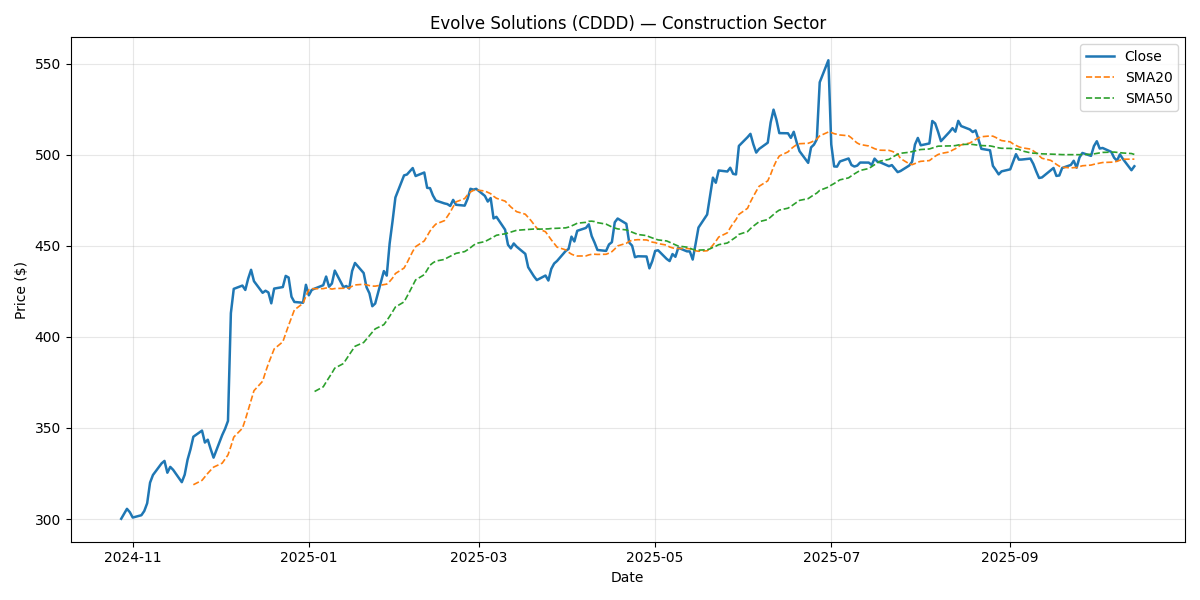

Data behind this chart, as committed beside it:
Date, Close, Return, SMA20, SMA50, Vol20, Volume, Sector
2024-10-28, 300.1, , , , , 1477289, Construction
2024-10-29, 302.8, 0.008913, , , , 1845857, Construction
2024-10-30, 305.6, 0.009222, , , , 2053520, Construction
2024-10-31, 303.7, -0.006067, , , , 2602286, Construction
2024-11-01, 300.8, -0.009626, , , , 1784798, Construction
2024-11-04, 302.1, 0.004244, , , , 2103994, Construction
2024-11-05, 304.4, 0.007653, , , , 2208562, Construction
2024-11-06, 308.6, 0.01394, , , , 1188366, Construction
2024-11-07, 320, 0.03663, , , , 1675632, Construction
2024-11-08, 324.1, 0.01311, , , , 2028957, Construction
2024-11-11, 330.5, 0.01976, , , , 1802464, Construction
2024-11-12, 331.9, 0.004077, , , , 1545204, Construction
2024-11-13, 325.4, -0.01954, , , , 2625353, Construction
2024-11-14, 328.6, 0.009848, , , , 2047616, Construction
2024-11-15, 327, -0.0049, , , , 2987061, Construction
2024-11-18, 320.2, -0.02072, , , , 1550759, Construction
2024-11-19, 324.3, 0.0128, , , , 1635227, Construction
2024-11-20, 332.6, 0.02545, , , , 2262087, Construction
2024-11-21, 338.2, 0.01691, , , , 1790159, Construction
2024-11-22, 345.2, 0.02058, 318.8, , , 1546759, Construction
2024-11-25, 348.5, 0.009782, 321.2, , 0.2268, 1806090, Construction
2024-11-26, 342, -0.01881, 323.2, , 0.2453, 1726369, Construction
2024-11-27, 343.5, 0.004508, 325.1, , 0.2451, 1496586, Construction
2024-11-28, 338.4, -0.01485, 326.8, , 0.2527, 1486374, Construction
2024-11-29, 333.7, -0.01399, 328.5, , 0.2566, 1581062, Construction
2024-12-02, 346.1, 0.03717, 330.7, , 0.2803, 1846095, Construction
2024-12-03, 349.5, 0.009964, 332.9, , 0.2805, 2074628, Construction
2024-12-04, 353.9, 0.01233, 335.2, , 0.28, 1949907, Construction
2024-12-05, 413, 0.1671, 339.8, , 0.6289, 1983329, Construction
2024-12-06, 426.3, 0.03234, 345, , 0.6324, 2174207, Construction
2024-12-09, 428.2, 0.004235, 349.8, , 0.6331, 2886410, Construction
2024-12-10, 425.8, -0.005607, 354.5, , 0.636, 2382830, Construction
2024-12-11, 432, 0.01469, 359.9, , 0.6241, 1560500, Construction
2024-12-12, 436.8, 0.01115, 365.3, , 0.6239, 2077094, Construction
2024-12-13, 430.6, -0.01433, 370.4, , 0.6288, 2046981, Construction
2024-12-16, 424.2, -0.01479, 375.6, , 0.6248, 2342333, Construction
2024-12-17, 425.3, 0.002662, 380.7, , 0.6262, 2595105, Construction
2024-12-18, 424.4, -0.002218, 385.3, , 0.6274, 2148888, Construction
2024-12-19, 418.4, -0.01406, 389.3, , 0.6344, 2588952, Construction
2024-12-20, 426.5, 0.01934, 393.4, , 0.6342, 1770787, Construction
2024-12-23, 427.3, 0.001948, 397.3, , 0.635, 1580515, Construction
2024-12-24, 433.5, 0.01434, 401.9, , 0.6253, 2292036, Construction
2024-12-25, 432.6, -0.002078, 406.3, , 0.6268, 2006356, Construction
2024-12-26, 422, -0.02436, 410.5, , 0.6332, 2012883, Construction
2024-12-27, 419.2, -0.006787, 414.8, , 0.6298, 1992641, Construction
2024-12-30, 418.7, -0.001031, 418.4, , 0.6242, 2626456, Construction
2024-12-31, 428.6, 0.02352, 422.4, , 0.626, 2009933, Construction
2025-01-01, 422.8, -0.01344, 425.8, , 0.6319, 1623057, Construction
2025-01-02, 425.7, 0.006901, 426.4, , 0.2311, 3051687, Construction
2025-01-03, 426.5, 0.00174, 426.4, 370, 0.2007, 2517677, Construction
2025-01-06, 428.3, 0.004395, 426.5, 372.6, 0.2007, 1803820, Construction
2025-01-07, 433.1, 0.01114, 426.8, 375.2, 0.2032, 2137873, Construction
2025-01-08, 427.5, -0.01289, 426.6, 377.6, 0.202, 2374750, Construction
2025-01-09, 429.3, 0.004079, 426.2, 380.1, 0.1981, 2067853, Construction
2025-01-10, 436.4, 0.01653, 426.5, 382.8, 0.2005, 2278535, Construction
2025-01-13, 427.3, -0.02084, 426.7, 385.3, 0.2077, 1630758, Construction
2025-01-14, 427.9, 0.001473, 426.8, 387.8, 0.2076, 3127858, Construction
2025-01-15, 426.5, -0.003229, 426.9, 390.2, 0.2078, 1953994, Construction
2025-01-16, 436.1, 0.02254, 427.8, 392.5, 0.2146, 2337758, Construction
2025-01-17, 440.6, 0.01013, 428.5, 394.8, 0.2072, 6259170, Construction
... 192 more rows
